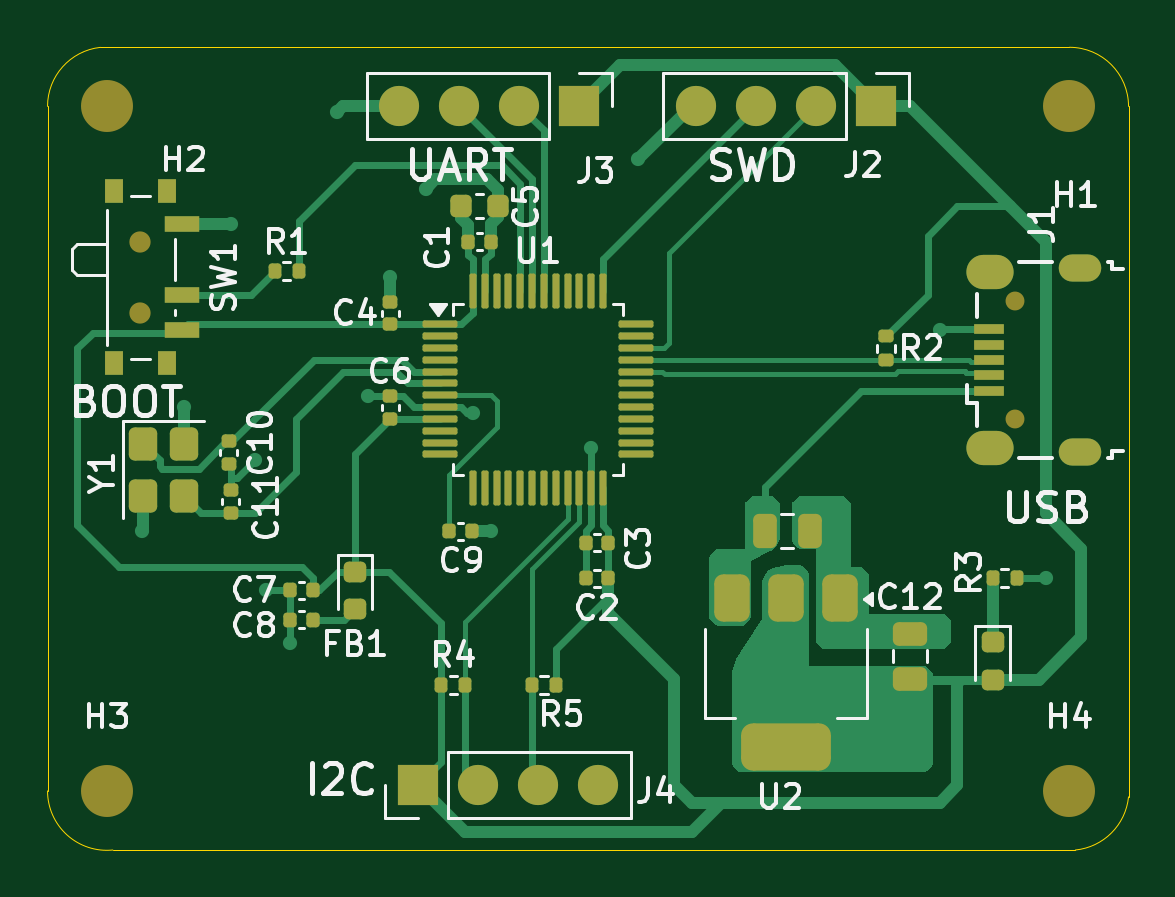
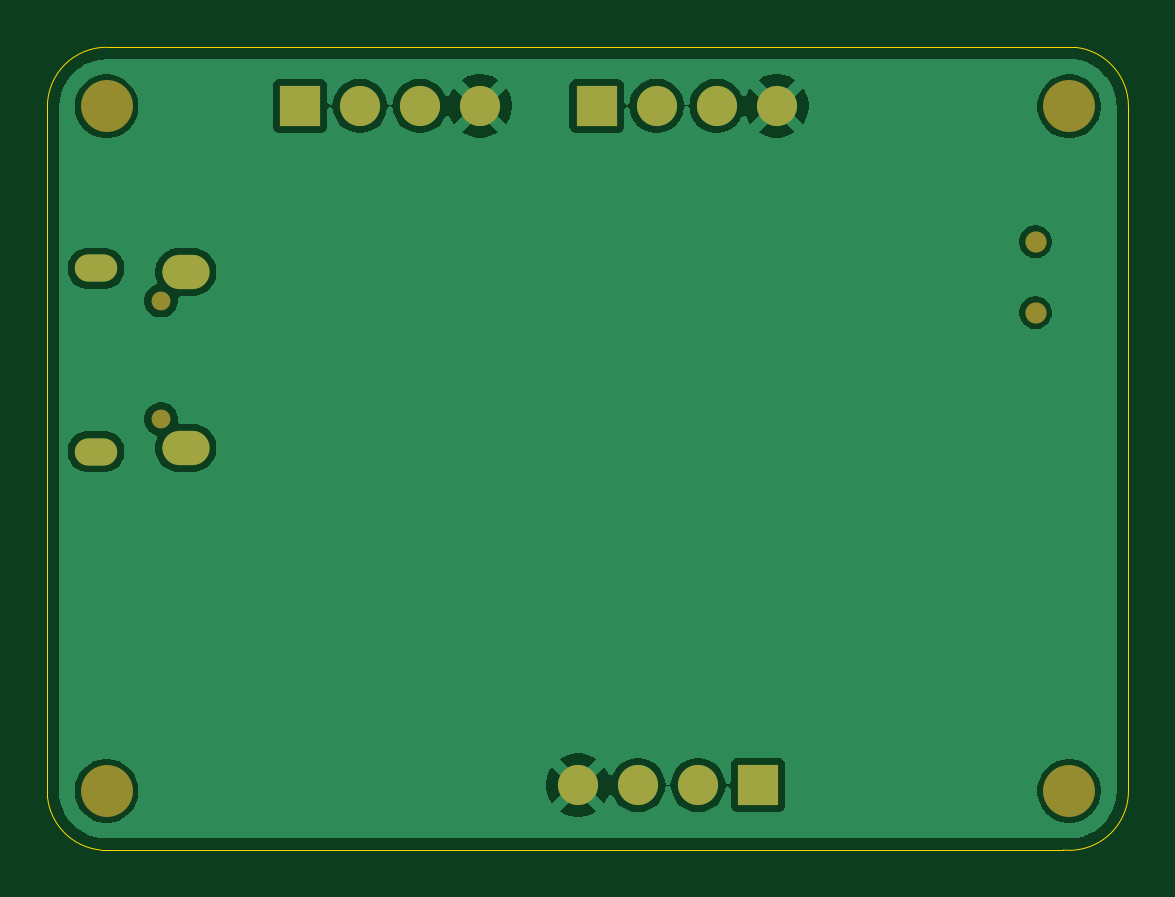
Circuit board: 9 layer files. Board 45.8 x 34.0 mm.
- bottom_copper: STM32_project1-B_Cu.gbr (42312 bytes)
- bottom_mask: STM32_project1-B_Mask.gbr (1533 bytes)
- paste: STM32_project1-B_Paste.gbr (472 bytes)
- bottom_silk: STM32_project1-B_Silkscreen.gbr (473 bytes)
- outline: STM32_project1-Edge_Cuts.gbr (1048 bytes)
- top_copper: STM32_project1-F_Cu.gbr (27862 bytes)
- top_mask: STM32_project1-F_Mask.gbr (7286 bytes)
- paste: STM32_project1-F_Paste.gbr (6252 bytes)
- top_silk: STM32_project1-F_Silkscreen.gbr (48769 bytes)

=== bottom_copper: STM32_project1-B_Cu.gbr (42312 bytes, source omitted) ===
=== bottom_mask: STM32_project1-B_Mask.gbr ===
%TF.GenerationSoftware,KiCad,Pcbnew,9.0.9*%
%TF.CreationDate,2026-07-11T10:22:51+05:30*%
%TF.ProjectId,STM32_project1,53544d33-325f-4707-926f-6a656374312e,rev?*%
%TF.SameCoordinates,Original*%
%TF.FileFunction,Soldermask,Bot*%
%TF.FilePolarity,Negative*%
%FSLAX46Y46*%
G04 Gerber Fmt 4.6, Leading zero omitted, Abs format (unit mm)*
G04 Created by KiCad (PCBNEW 9.0.9) date 2026-07-11 10:22:51*
%MOMM*%
%LPD*%
G01*
G04 APERTURE LIST*
%ADD10C,2.200000*%
%ADD11R,1.700000X1.700000*%
%ADD12C,1.700000*%
%ADD13O,0.800000X0.800000*%
%ADD14O,1.800000X1.150000*%
%ADD15O,2.000000X1.450000*%
%ADD16C,0.900000*%
G04 APERTURE END LIST*
D10*
%TO.C,H1*%
X126250000Y-78517767D03*
%TD*%
D11*
%TO.C,J2*%
X118060000Y-78500000D03*
D12*
X115520000Y-78500000D03*
X112980000Y-78500000D03*
X110440000Y-78500000D03*
%TD*%
D10*
%TO.C,H2*%
X85500000Y-78517767D03*
%TD*%
%TO.C,H4*%
X126250000Y-107500000D03*
%TD*%
D13*
%TO.C,J1*%
X123945000Y-91755000D03*
X123945000Y-86755000D03*
D14*
X126695000Y-93130000D03*
D15*
X122895000Y-92980000D03*
X122895000Y-85530000D03*
D14*
X126695000Y-85380000D03*
%TD*%
D11*
%TO.C,J4*%
X98670000Y-107250000D03*
D12*
X101210000Y-107250000D03*
X103750000Y-107250000D03*
X106290000Y-107250000D03*
%TD*%
D11*
%TO.C,J3*%
X105500000Y-78500000D03*
D12*
X102960000Y-78500000D03*
X100420000Y-78500000D03*
X97880000Y-78500000D03*
%TD*%
D10*
%TO.C,H3*%
X85500000Y-107500000D03*
%TD*%
D16*
%TO.C,SW1*%
X86920000Y-84250000D03*
X86920000Y-87250000D03*
%TD*%
M02*

=== paste: STM32_project1-B_Paste.gbr ===
%TF.GenerationSoftware,KiCad,Pcbnew,9.0.9*%
%TF.CreationDate,2026-07-11T10:22:51+05:30*%
%TF.ProjectId,STM32_project1,53544d33-325f-4707-926f-6a656374312e,rev?*%
%TF.SameCoordinates,Original*%
%TF.FileFunction,Paste,Bot*%
%TF.FilePolarity,Positive*%
%FSLAX46Y46*%
G04 Gerber Fmt 4.6, Leading zero omitted, Abs format (unit mm)*
G04 Created by KiCad (PCBNEW 9.0.9) date 2026-07-11 10:22:51*
%MOMM*%
%LPD*%
G01*
G04 APERTURE LIST*
G04 APERTURE END LIST*
M02*

=== bottom_silk: STM32_project1-B_Silkscreen.gbr ===
%TF.GenerationSoftware,KiCad,Pcbnew,9.0.9*%
%TF.CreationDate,2026-07-11T10:22:51+05:30*%
%TF.ProjectId,STM32_project1,53544d33-325f-4707-926f-6a656374312e,rev?*%
%TF.SameCoordinates,Original*%
%TF.FileFunction,Legend,Bot*%
%TF.FilePolarity,Positive*%
%FSLAX46Y46*%
G04 Gerber Fmt 4.6, Leading zero omitted, Abs format (unit mm)*
G04 Created by KiCad (PCBNEW 9.0.9) date 2026-07-11 10:22:51*
%MOMM*%
%LPD*%
G01*
G04 APERTURE LIST*
G04 APERTURE END LIST*
M02*

=== outline: STM32_project1-Edge_Cuts.gbr ===
%TF.GenerationSoftware,KiCad,Pcbnew,9.0.9*%
%TF.CreationDate,2026-07-11T10:22:51+05:30*%
%TF.ProjectId,STM32_project1,53544d33-325f-4707-926f-6a656374312e,rev?*%
%TF.SameCoordinates,Original*%
%TF.FileFunction,Profile,NP*%
%FSLAX46Y46*%
G04 Gerber Fmt 4.6, Leading zero omitted, Abs format (unit mm)*
G04 Created by KiCad (PCBNEW 9.0.9) date 2026-07-11 10:22:51*
%MOMM*%
%LPD*%
G01*
G04 APERTURE LIST*
%TA.AperFunction,Profile*%
%ADD10C,0.050000*%
%TD*%
G04 APERTURE END LIST*
D10*
X82987531Y-78517767D02*
G75*
G02*
X85222548Y-76020698I2512469J-33D01*
G01*
X82987531Y-78517800D02*
X82987531Y-107500000D01*
X85222544Y-76020665D02*
X126250000Y-76017767D01*
X85750000Y-110000000D02*
G75*
G02*
X82987531Y-107500000I-250000J2500000D01*
G01*
X85750000Y-109999999D02*
X126500000Y-110000000D01*
X126250000Y-76017767D02*
G75*
G02*
X128750033Y-78517767I0J-2500033D01*
G01*
X128750000Y-78517770D02*
X128750000Y-107750000D01*
X128750000Y-107750000D02*
G75*
G02*
X126500000Y-110000000I-2500000J250000D01*
G01*
M02*

=== top_copper: STM32_project1-F_Cu.gbr (27862 bytes, source omitted) ===
=== top_mask: STM32_project1-F_Mask.gbr (7286 bytes, source omitted) ===
=== paste: STM32_project1-F_Paste.gbr ===
%TF.GenerationSoftware,KiCad,Pcbnew,9.0.9*%
%TF.CreationDate,2026-07-11T10:22:51+05:30*%
%TF.ProjectId,STM32_project1,53544d33-325f-4707-926f-6a656374312e,rev?*%
%TF.SameCoordinates,Original*%
%TF.FileFunction,Paste,Top*%
%TF.FilePolarity,Positive*%
%FSLAX46Y46*%
G04 Gerber Fmt 4.6, Leading zero omitted, Abs format (unit mm)*
G04 Created by KiCad (PCBNEW 9.0.9) date 2026-07-11 10:22:51*
%MOMM*%
%LPD*%
G01*
G04 APERTURE LIST*
G04 Aperture macros list*
%AMRoundRect*
0 Rectangle with rounded corners*
0 $1 Rounding radius*
0 $2 $3 $4 $5 $6 $7 $8 $9 X,Y pos of 4 corners*
0 Add a 4 corners polygon primitive as box body*
4,1,4,$2,$3,$4,$5,$6,$7,$8,$9,$2,$3,0*
0 Add four circle primitives for the rounded corners*
1,1,$1+$1,$2,$3*
1,1,$1+$1,$4,$5*
1,1,$1+$1,$6,$7*
1,1,$1+$1,$8,$9*
0 Add four rect primitives between the rounded corners*
20,1,$1+$1,$2,$3,$4,$5,0*
20,1,$1+$1,$4,$5,$6,$7,0*
20,1,$1+$1,$6,$7,$8,$9,0*
20,1,$1+$1,$8,$9,$2,$3,0*%
G04 Aperture macros list end*
%ADD10R,1.300000X0.450000*%
%ADD11RoundRect,0.075000X-0.662500X-0.075000X0.662500X-0.075000X0.662500X0.075000X-0.662500X0.075000X0*%
%ADD12RoundRect,0.075000X-0.075000X-0.662500X0.075000X-0.662500X0.075000X0.662500X-0.075000X0.662500X0*%
%ADD13RoundRect,0.140000X0.170000X-0.140000X0.170000X0.140000X-0.170000X0.140000X-0.170000X-0.140000X0*%
%ADD14RoundRect,0.140000X0.140000X0.170000X-0.140000X0.170000X-0.140000X-0.170000X0.140000X-0.170000X0*%
%ADD15R,0.800000X1.000000*%
%ADD16R,1.500000X0.700000*%
%ADD17RoundRect,0.135000X0.135000X0.185000X-0.135000X0.185000X-0.135000X-0.185000X0.135000X-0.185000X0*%
%ADD18RoundRect,0.140000X-0.140000X-0.170000X0.140000X-0.170000X0.140000X0.170000X-0.140000X0.170000X0*%
%ADD19RoundRect,0.250000X0.475000X-0.250000X0.475000X0.250000X-0.475000X0.250000X-0.475000X-0.250000X0*%
%ADD20RoundRect,0.218750X-0.256250X0.218750X-0.256250X-0.218750X0.256250X-0.218750X0.256250X0.218750X0*%
%ADD21RoundRect,0.135000X0.185000X-0.135000X0.185000X0.135000X-0.185000X0.135000X-0.185000X-0.135000X0*%
%ADD22RoundRect,0.135000X-0.135000X-0.185000X0.135000X-0.185000X0.135000X0.185000X-0.135000X0.185000X0*%
%ADD23RoundRect,0.250000X-0.250000X-0.475000X0.250000X-0.475000X0.250000X0.475000X-0.250000X0.475000X0*%
%ADD24RoundRect,0.225000X-0.225000X-0.250000X0.225000X-0.250000X0.225000X0.250000X-0.225000X0.250000X0*%
%ADD25RoundRect,0.375000X-0.375000X0.625000X-0.375000X-0.625000X0.375000X-0.625000X0.375000X0.625000X0*%
%ADD26RoundRect,0.500000X-1.400000X0.500000X-1.400000X-0.500000X1.400000X-0.500000X1.400000X0.500000X0*%
%ADD27RoundRect,0.140000X-0.170000X0.140000X-0.170000X-0.140000X0.170000X-0.140000X0.170000X0.140000X0*%
%ADD28RoundRect,0.250000X-0.350000X0.450000X-0.350000X-0.450000X0.350000X-0.450000X0.350000X0.450000X0*%
G04 APERTURE END LIST*
D10*
%TO.C,J1*%
X122845000Y-90555000D03*
X122845000Y-89905000D03*
X122845000Y-89255000D03*
X122845000Y-88605000D03*
X122845000Y-87955000D03*
%TD*%
D11*
%TO.C,U1*%
X99587500Y-87750000D03*
X99587500Y-88250000D03*
X99587500Y-88750000D03*
X99587500Y-89250000D03*
X99587500Y-89750000D03*
X99587500Y-90250000D03*
X99587500Y-90750000D03*
X99587500Y-91250000D03*
X99587500Y-91750000D03*
X99587500Y-92250000D03*
X99587500Y-92750000D03*
X99587500Y-93250000D03*
D12*
X101000000Y-94662500D03*
X101500000Y-94662500D03*
X102000000Y-94662500D03*
X102500000Y-94662500D03*
X103000000Y-94662500D03*
X103500000Y-94662500D03*
X104000000Y-94662500D03*
X104500000Y-94662500D03*
X105000000Y-94662500D03*
X105500000Y-94662500D03*
X106000000Y-94662500D03*
X106500000Y-94662500D03*
D11*
X107912500Y-93250000D03*
X107912500Y-92750000D03*
X107912500Y-92250000D03*
X107912500Y-91750000D03*
X107912500Y-91250000D03*
X107912500Y-90750000D03*
X107912500Y-90250000D03*
X107912500Y-89750000D03*
X107912500Y-89250000D03*
X107912500Y-88750000D03*
X107912500Y-88250000D03*
X107912500Y-87750000D03*
D12*
X106500000Y-86337500D03*
X106000000Y-86337500D03*
X105500000Y-86337500D03*
X105000000Y-86337500D03*
X104500000Y-86337500D03*
X104000000Y-86337500D03*
X103500000Y-86337500D03*
X103000000Y-86337500D03*
X102500000Y-86337500D03*
X102000000Y-86337500D03*
X101500000Y-86337500D03*
X101000000Y-86337500D03*
%TD*%
D13*
%TO.C,C6*%
X97500000Y-91750000D03*
X97500000Y-90790000D03*
%TD*%
%TO.C,C4*%
X97500000Y-87750000D03*
X97500000Y-86790000D03*
%TD*%
D14*
%TO.C,C8*%
X94230000Y-100250000D03*
X93270000Y-100250000D03*
%TD*%
%TO.C,C7*%
X94230000Y-99000000D03*
X93270000Y-99000000D03*
%TD*%
D15*
%TO.C,SW1*%
X88030000Y-82100000D03*
X85820000Y-82100000D03*
X88030000Y-89400000D03*
X85820000Y-89400000D03*
D16*
X88680000Y-83500000D03*
X88680000Y-86500000D03*
X88680000Y-88000000D03*
%TD*%
D14*
%TO.C,C2*%
X106730000Y-98500000D03*
X105770000Y-98500000D03*
%TD*%
D17*
%TO.C,R4*%
X100670000Y-103000000D03*
X99650000Y-103000000D03*
%TD*%
D18*
%TO.C,C9*%
X100000000Y-96500000D03*
X100960000Y-96500000D03*
%TD*%
D19*
%TO.C,C12*%
X119500000Y-102750000D03*
X119500000Y-100850000D03*
%TD*%
D13*
%TO.C,C11*%
X90750000Y-95730000D03*
X90750000Y-94770000D03*
%TD*%
D20*
%TO.C,FB1*%
X96000000Y-98212500D03*
X96000000Y-99787500D03*
%TD*%
D21*
%TO.C,R2*%
X118500000Y-89270000D03*
X118500000Y-88250000D03*
%TD*%
D20*
%TO.C,D1*%
X123000000Y-101212500D03*
X123000000Y-102787500D03*
%TD*%
D14*
%TO.C,C3*%
X106730000Y-97000000D03*
X105770000Y-97000000D03*
%TD*%
D22*
%TO.C,R1*%
X92605000Y-85500000D03*
X93625000Y-85500000D03*
%TD*%
D18*
%TO.C,C1*%
X100790000Y-84250000D03*
X101750000Y-84250000D03*
%TD*%
D23*
%TO.C,C13*%
X113350000Y-96500000D03*
X115250000Y-96500000D03*
%TD*%
D22*
%TO.C,R3*%
X123000000Y-98500000D03*
X124020000Y-98500000D03*
%TD*%
D24*
%TO.C,C5*%
X100500000Y-82750000D03*
X102050000Y-82750000D03*
%TD*%
D25*
%TO.C,U2*%
X116550000Y-99350000D03*
X114250000Y-99350000D03*
D26*
X114250000Y-105650000D03*
D25*
X111950000Y-99350000D03*
%TD*%
D27*
%TO.C,C10*%
X90650000Y-92690000D03*
X90650000Y-93650000D03*
%TD*%
D28*
%TO.C,Y1*%
X87050000Y-92800000D03*
X87050000Y-95000000D03*
X88750000Y-95000000D03*
X88750000Y-92800000D03*
%TD*%
D22*
%TO.C,R5*%
X103500000Y-103000000D03*
X104520000Y-103000000D03*
%TD*%
M02*

=== top_silk: STM32_project1-F_Silkscreen.gbr (48769 bytes, source omitted) ===
